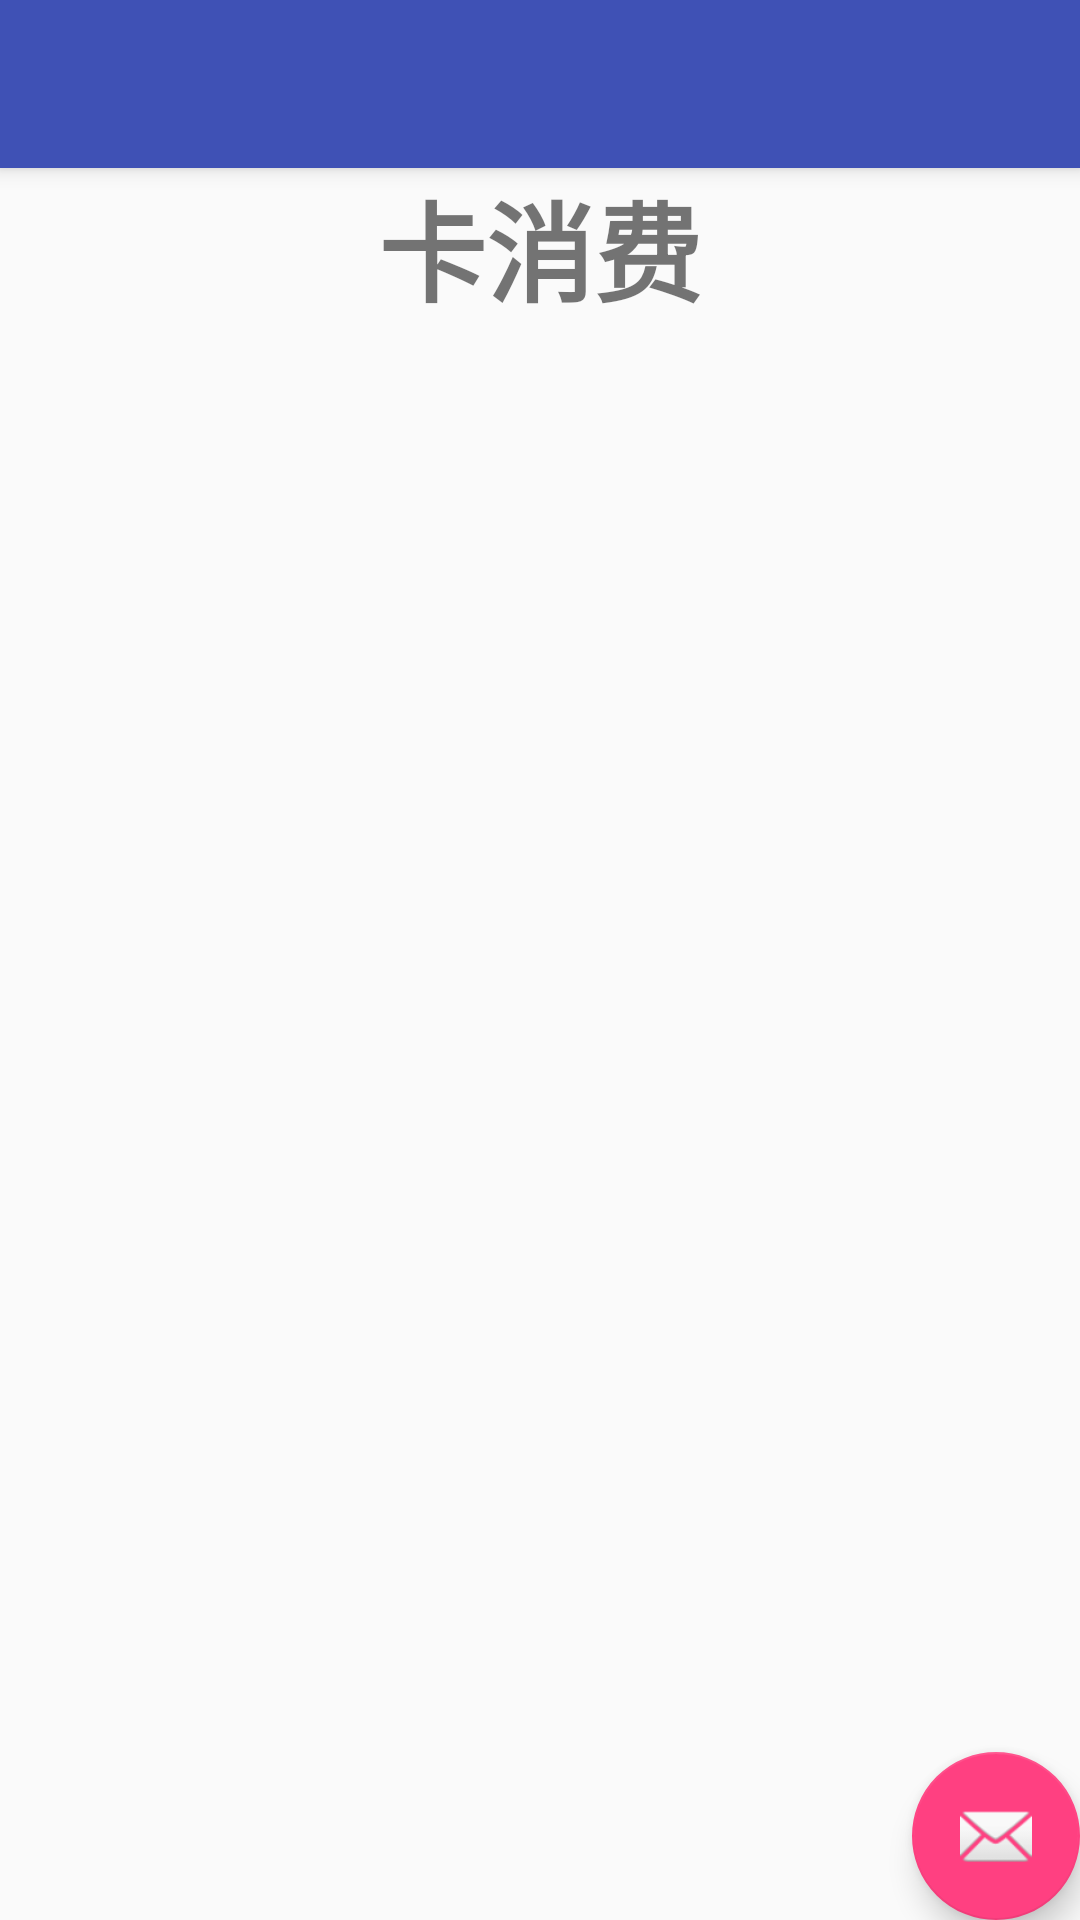

Reconstruct the res/layout file that produces this screen, plus the resources it refers to.
<!-- AndroidManifest.xml: activity theme AppTheme.NoActionBar -->
<!-- res/layout/activity_card_pay.xml -->
<?xml version="1.0" encoding="utf-8"?>
<android.support.design.widget.CoordinatorLayout xmlns:android="http://schemas.android.com/apk/res/android"
    xmlns:app="http://schemas.android.com/apk/res-auto"
    xmlns:tools="http://schemas.android.com/tools"
    android:layout_width="match_parent"
    android:layout_height="match_parent"
    tools:context="com.myhand.shanghaicitytourcard.com.myhand.citytourcar.CardPayActivity">

    <android.support.design.widget.AppBarLayout
        android:layout_width="match_parent"
        android:layout_height="wrap_content"
        android:theme="@style/AppTheme.AppBarOverlay">

        <android.support.v7.widget.Toolbar
            android:id="@+id/toolbar"
            android:layout_width="match_parent"
            android:layout_height="?attr/actionBarSize"
            android:background="?attr/colorPrimary"
            app:popupTheme="@style/AppTheme.PopupOverlay" />

    </android.support.design.widget.AppBarLayout>

    <include layout="@layout/content_card_pay" />

    <android.support.design.widget.FloatingActionButton
        android:id="@+id/fab"
        android:layout_width="wrap_content"
        android:layout_height="wrap_content"
        android:layout_gravity="bottom|end"
        android:layout_margin="@dimen/fab_margin"
        app:srcCompat="@android:drawable/ic_dialog_email" />

</android.support.design.widget.CoordinatorLayout>
<!-- res/layout/content_card_pay.xml (included above) -->
<?xml version="1.0" encoding="utf-8"?>
<android.support.constraint.ConstraintLayout xmlns:android="http://schemas.android.com/apk/res/android"
    xmlns:app="http://schemas.android.com/apk/res-auto"
    xmlns:tools="http://schemas.android.com/tools"
    android:layout_width="match_parent"
    android:layout_height="match_parent"
    app:layout_behavior="@string/appbar_scrolling_view_behavior"
    tools:context="com.myhand.shanghaicitytourcard.com.myhand.citytourcar.CardPayActivity"
    tools:showIn="@layout/activity_card_pay">

    <LinearLayout
        android:layout_width="match_parent"
        android:layout_height="match_parent"
        android:orientation="vertical">

        <LinearLayout
            android:layout_width="match_parent"
            android:layout_height="wrap_content"
            android:orientation="vertical">

            <LinearLayout
                android:layout_width="match_parent"
                android:layout_height="match_parent"
                android:layout_weight="1"
                android:orientation="horizontal">

                <TextView
                    android:id="@+id/textViewTitle"
                    android:layout_width="wrap_content"
                    android:layout_height="wrap_content"
                    android:layout_weight="1"
                    android:fontFamily="sans-serif"
                    android:text="@string/cardpaytitle"
                    android:textAlignment="center"
                    android:textSize="36sp"
                    android:textStyle="bold"
                    android:typeface="sans"
                    tools:fontFamily="serif" />
            </LinearLayout>

            <FrameLayout
                android:id="@+id/frameLayoutFragment"
                android:layout_width="match_parent"
                android:layout_height="match_parent"
                android:layout_weight="1">

            </FrameLayout>

        </LinearLayout>
    </LinearLayout>
</android.support.constraint.ConstraintLayout>
<!-- resources referenced by this layout -->
<resources>
  <string name="cardpaytitle">卡消费</string>
  <style name="AppTheme.AppBarOverlay" parent="ThemeOverlay.AppCompat.Dark.ActionBar" />
  <style name="AppTheme.PopupOverlay" parent="ThemeOverlay.AppCompat.Light" />
  <style name="AppTheme.NoActionBar">
          <item name="windowActionBar">false</item>
          <item name="windowNoTitle">true</item>
      </style>
</resources>
